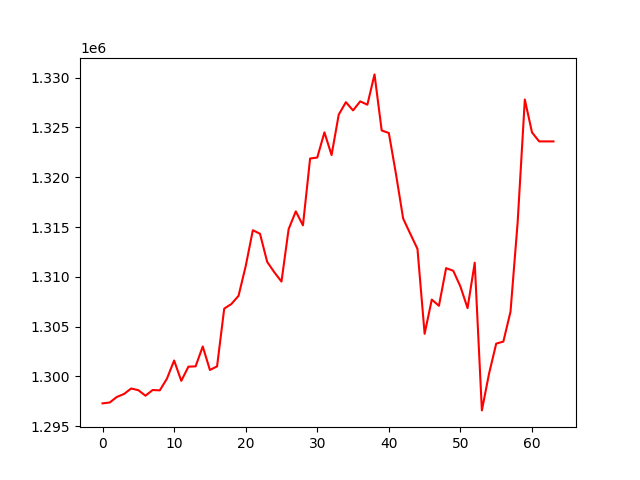

Data behind this chart, as committed beside it:
, 0
0, 1297292
1, 1297379
2, 1297939
3, 1298235
4, 1298788
5, 1298614
6, 1298061
7, 1298634
8, 1298598
9, 1299777
10, 1301597
11, 1299554
12, 1300978
13, 1301008
14, 1303003
15, 1300645
16, 1301009
17, 1306807
18, 1307269
19, 1308093
20, 1311068
21, 1314678
22, 1314319
23, 1311502
24, 1310456
25, 1309521
26, 1314789
27, 1316570
28, 1315169
29, 1321877
30, 1321977
31, 1324505
32, 1322223
33, 1326286
34, 1327532
35, 1326708
36, 1327615
37, 1327282
38, 1330323
39, 1324694
40, 1324438
41, 1320308
42, 1315850
43, 1314315
44, 1312803
45, 1304278
46, 1307712
47, 1307091
48, 1310869
49, 1310607
50, 1309024
51, 1306857
52, 1311418
53, 1296587
54, 1300275
55, 1303292
56, 1303498
57, 1306503
58, 1315505
59, 1327800
... 4 more rows
